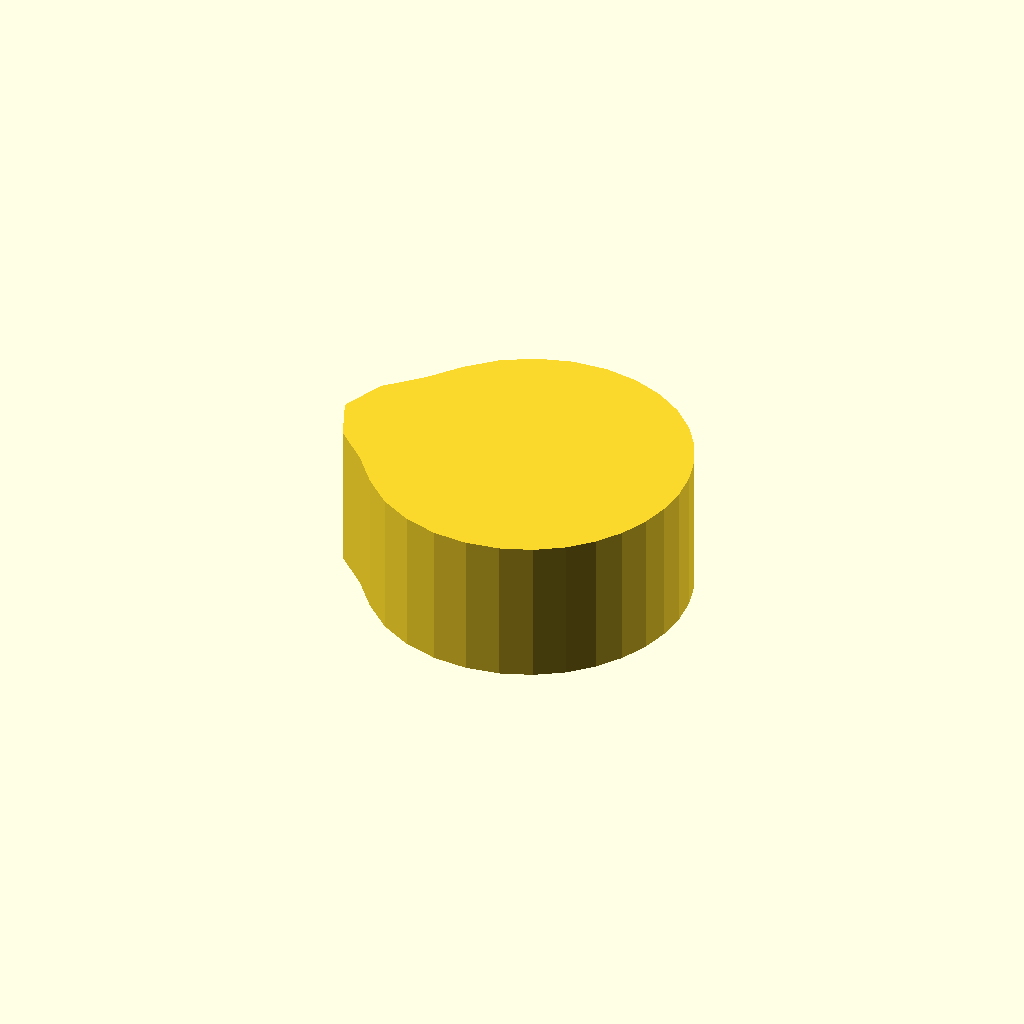
Cell 1: the model at its default parameters.
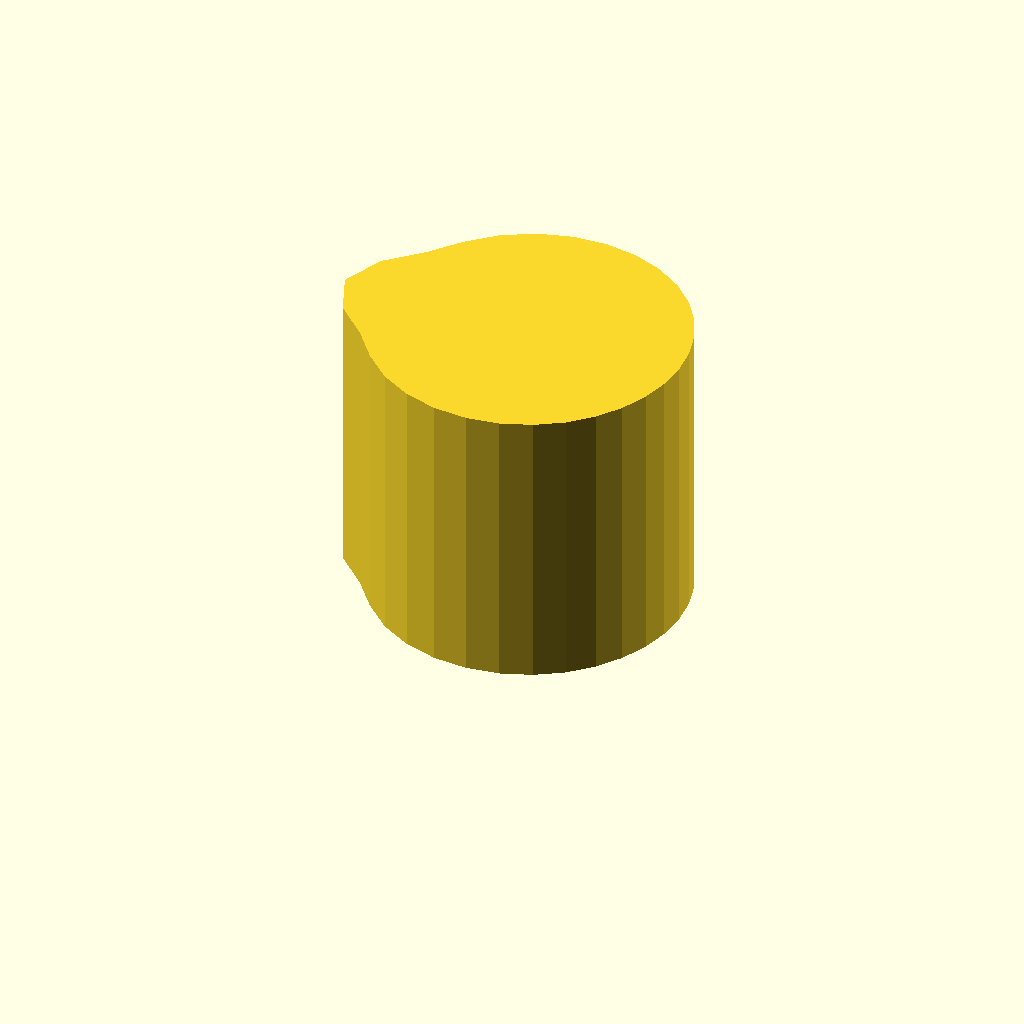
Cell 2: profile_height = 24 (everything else at default).
One fixed orthographic camera (rotation 55°, 0°, 25°; colour scheme Cornfield) for every cell.
Source of the model, optional_data/data/sketch1/camdiscs/part_0065.scad:
$fn = 32;

// ----------------------------------------------------------------------
// Cam disc: base radius 11.0 mm, lift 4.0 mm, 30 profile points
// ----------------------------------------------------------------------

// --- parameters (mm) ---
profile_height = 12;      // extrusion height
profile_points = 30;      // points of the closed outline

profile = [[29, 13.137], [28.802, 15.433], [28.207, 17.681], [27.208, 19.827], [25.803, 21.803], [24, 23.529], [21.826, 24.913], [19.337, 25.858], [16.619, 26.273], [13.792, 26.088], [11, 25.261], [8.406, 23.792], [6.174, 21.729], [4.193, 19.284], [1.45, 16.655], [0, 13.137], [1.45, 9.619], [4.193, 6.989], [6.174, 4.544], [8.406, 2.481], [11, 1.012], [13.792, 0.185], [16.619, 0], [19.337, 0.416], [21.826, 1.361], [24, 2.744], [25.803, 4.47], [27.208, 6.447], [28.207, 8.592], [28.802, 10.841]];  // single closed polygon, 30 points, counter clockwise

// --- the one profile operation ---
linear_extrude(height = profile_height) polygon(points = profile);
Parameter table extracted from the source (name, type, default, range or options):
profile_height: number, default 12
profile_points: number, default 30
